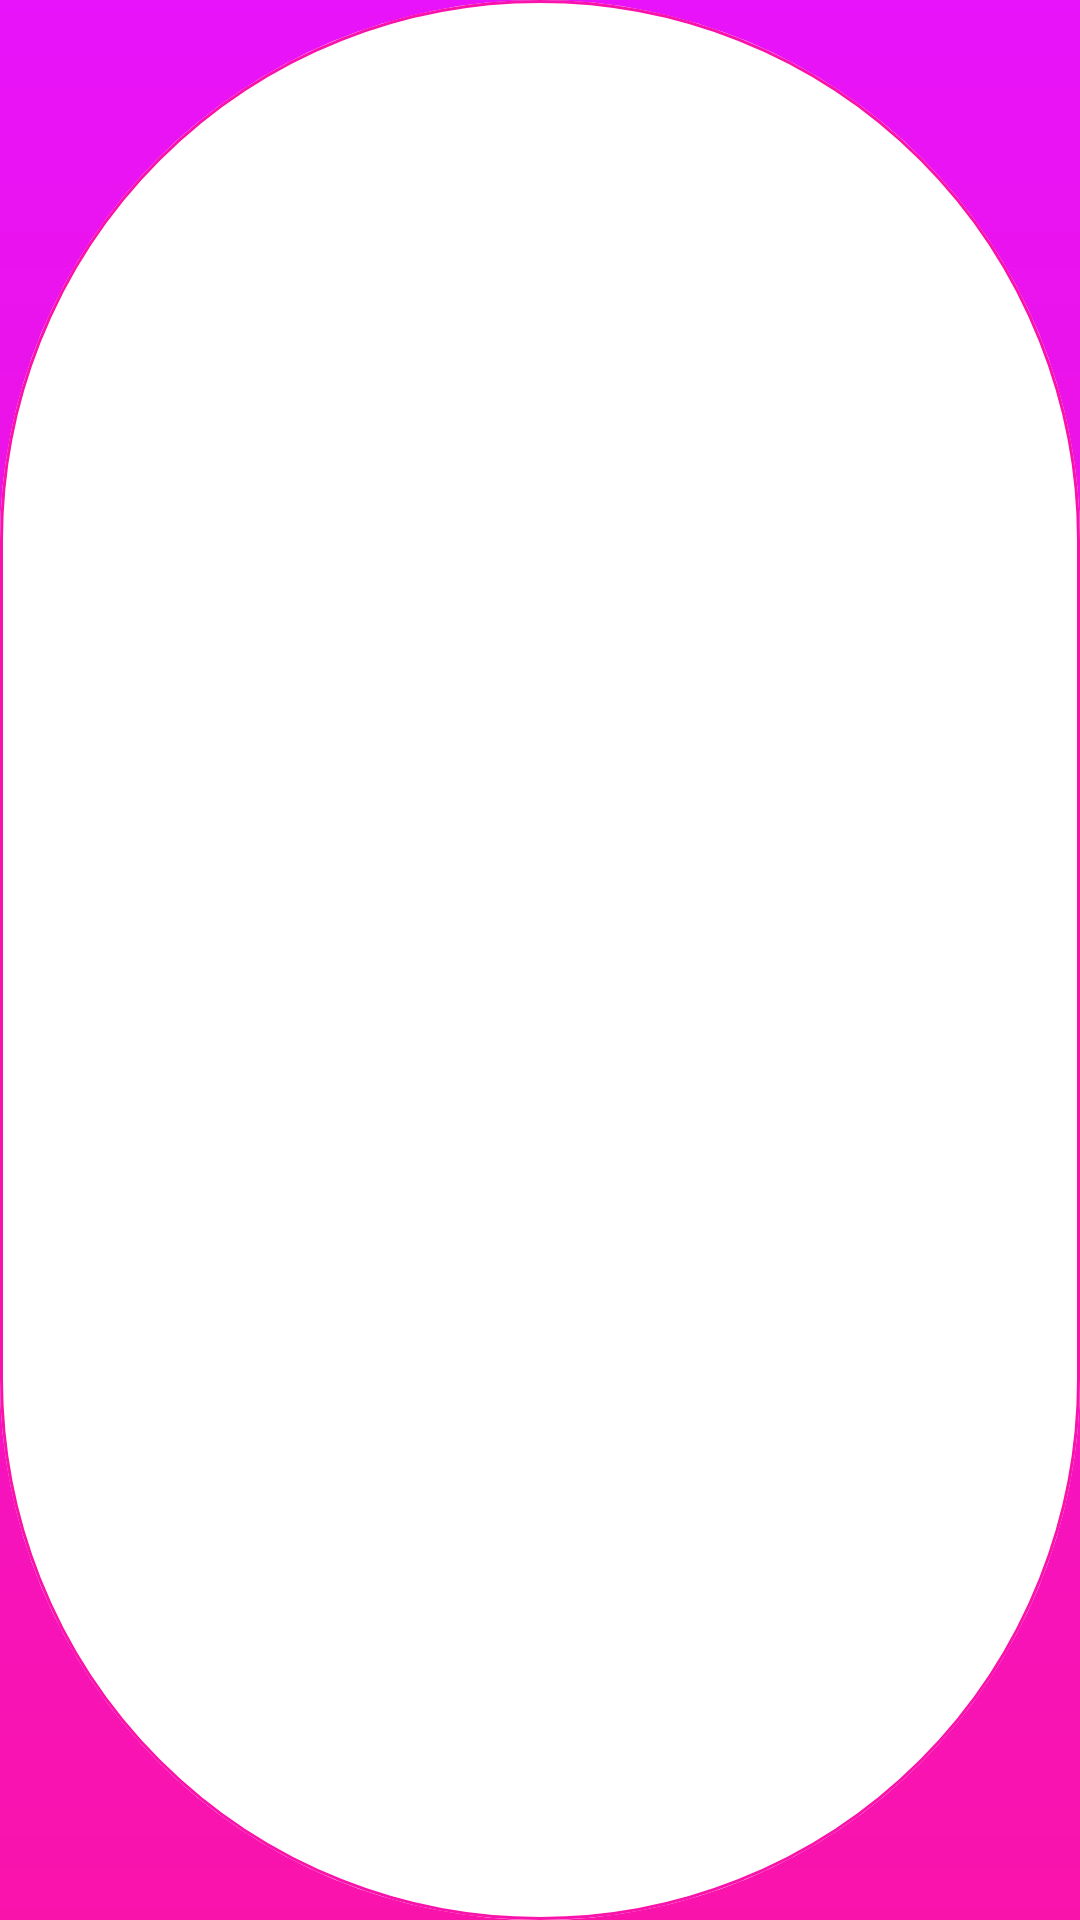

Produce the Android XML layout that renders to this screen, including the resource entries it uses.
<!-- AndroidManifest.xml: application theme Theme.MobileLab2ITindr -->
<!-- res/layout/chip_template.xml -->
<?xml version="1.0" encoding="utf-8"?>
<com.google.android.material.chip.Chip xmlns:android="http://schemas.android.com/apk/res/android"
    style="@style/MyChip"
    android:layout_width="wrap_content"
    android:layout_height="wrap_content" />
<!-- resources referenced by this layout -->
<resources>
  <style name="MyChip">
          <item name="android:checkable">true</item>
          <item name="android:clickable">true</item>
          <item name="android:focusable">true</item>
          <item name="chipMinTouchTargetSize">0dp</item>
          <item name="android:paddingVertical">4dp</item>
          <item name="chipStartPadding">8dp</item>
          <item name="chipEndPadding">8dp</item>
          <item name="textStartPadding">0dp</item>
          <item name="textEndPadding">0dp</item>
          <item name="android:textAlignment">center</item>
          <item name="chipStrokeWidth">1dp</item>
          <item name="chipStrokeColor">@color/pink</item>
          <item name="android:textColor">@color/text_chip_selector</item>
          <item name="android:backgroundTint">@color/bg_chip_selector</item>
          <item name="android:textAppearance">@style/DefaultChipTextAppearance</item>
      </style>
  <style name="Theme.MobileLab2ITindr" parent="Theme.MaterialComponents.DayNight.NoActionBar">
          
          <item name="colorPrimary">@color/pink</item>
          <item name="colorPrimaryVariant">@color/pink</item>
          <item name="colorOnPrimary">@color/white</item>
          
          <item name="colorSecondary">@color/teal_200</item>
          <item name="colorSecondaryVariant">@color/teal_700</item>
          <item name="colorOnSecondary">@color/black</item>
          
          <item name="android:statusBarColor" tools:targetApi="l">@color/bright_pink</item>
          
          
  
          <item name="android:textCursorDrawable">@drawable/ic_text_cursor</item>
          <item name="android:windowBackground">@drawable/bg_splash_screen</item>
      </style>
  <color name="pink">#FA13AB</color>
  <style name="DefaultChipTextAppearance" parent="TextAppearance.MaterialComponents.Chip">
          <item name="android:fontFamily">@font/montserrat_regular_400</item>
      </style>
  <color name="white">#FFFFFFFF</color>
  <color name="teal_200">#FF03DAC5</color>
  <color name="teal_700">#FF018786</color>
  <color name="black">#FF000000</color>
  <color name="bright_pink">#E813FA</color>
  <!-- drawable ic_text_cursor (drawable) -->
  <?xml version="1.0" encoding="utf-8"?>
  <shape xmlns:android="http://schemas.android.com/apk/res/android" android:shape="rectangle" >
      <solid android:color="@color/pink" />
      <size android:width="2dp" />
  </shape>
  <!-- drawable bg_splash_screen (drawable) -->
  <?xml version="1.0" encoding="utf-8"?>
  <layer-list xmlns:android="http://schemas.android.com/apk/res/android">
      <item android:drawable="@drawable/bg_splash_screen_gradient" />
      <item android:drawable="@drawable/img_splash_screen" android:gravity="center" />
  </layer-list>
  <!-- drawable bg_splash_screen_gradient (drawable) -->
  <?xml version="1.0" encoding="utf-8"?>
  <shape xmlns:android="http://schemas.android.com/apk/res/android" android:shape="rectangle">
      <gradient android:startColor="@color/pink" android:endColor="@color/bright_pink" android:angle="90"/>
  </shape>
  <!-- drawable img_splash_screen: vector/xml drawable (drawable, 2428 chars, omitted) -->
</resources>
